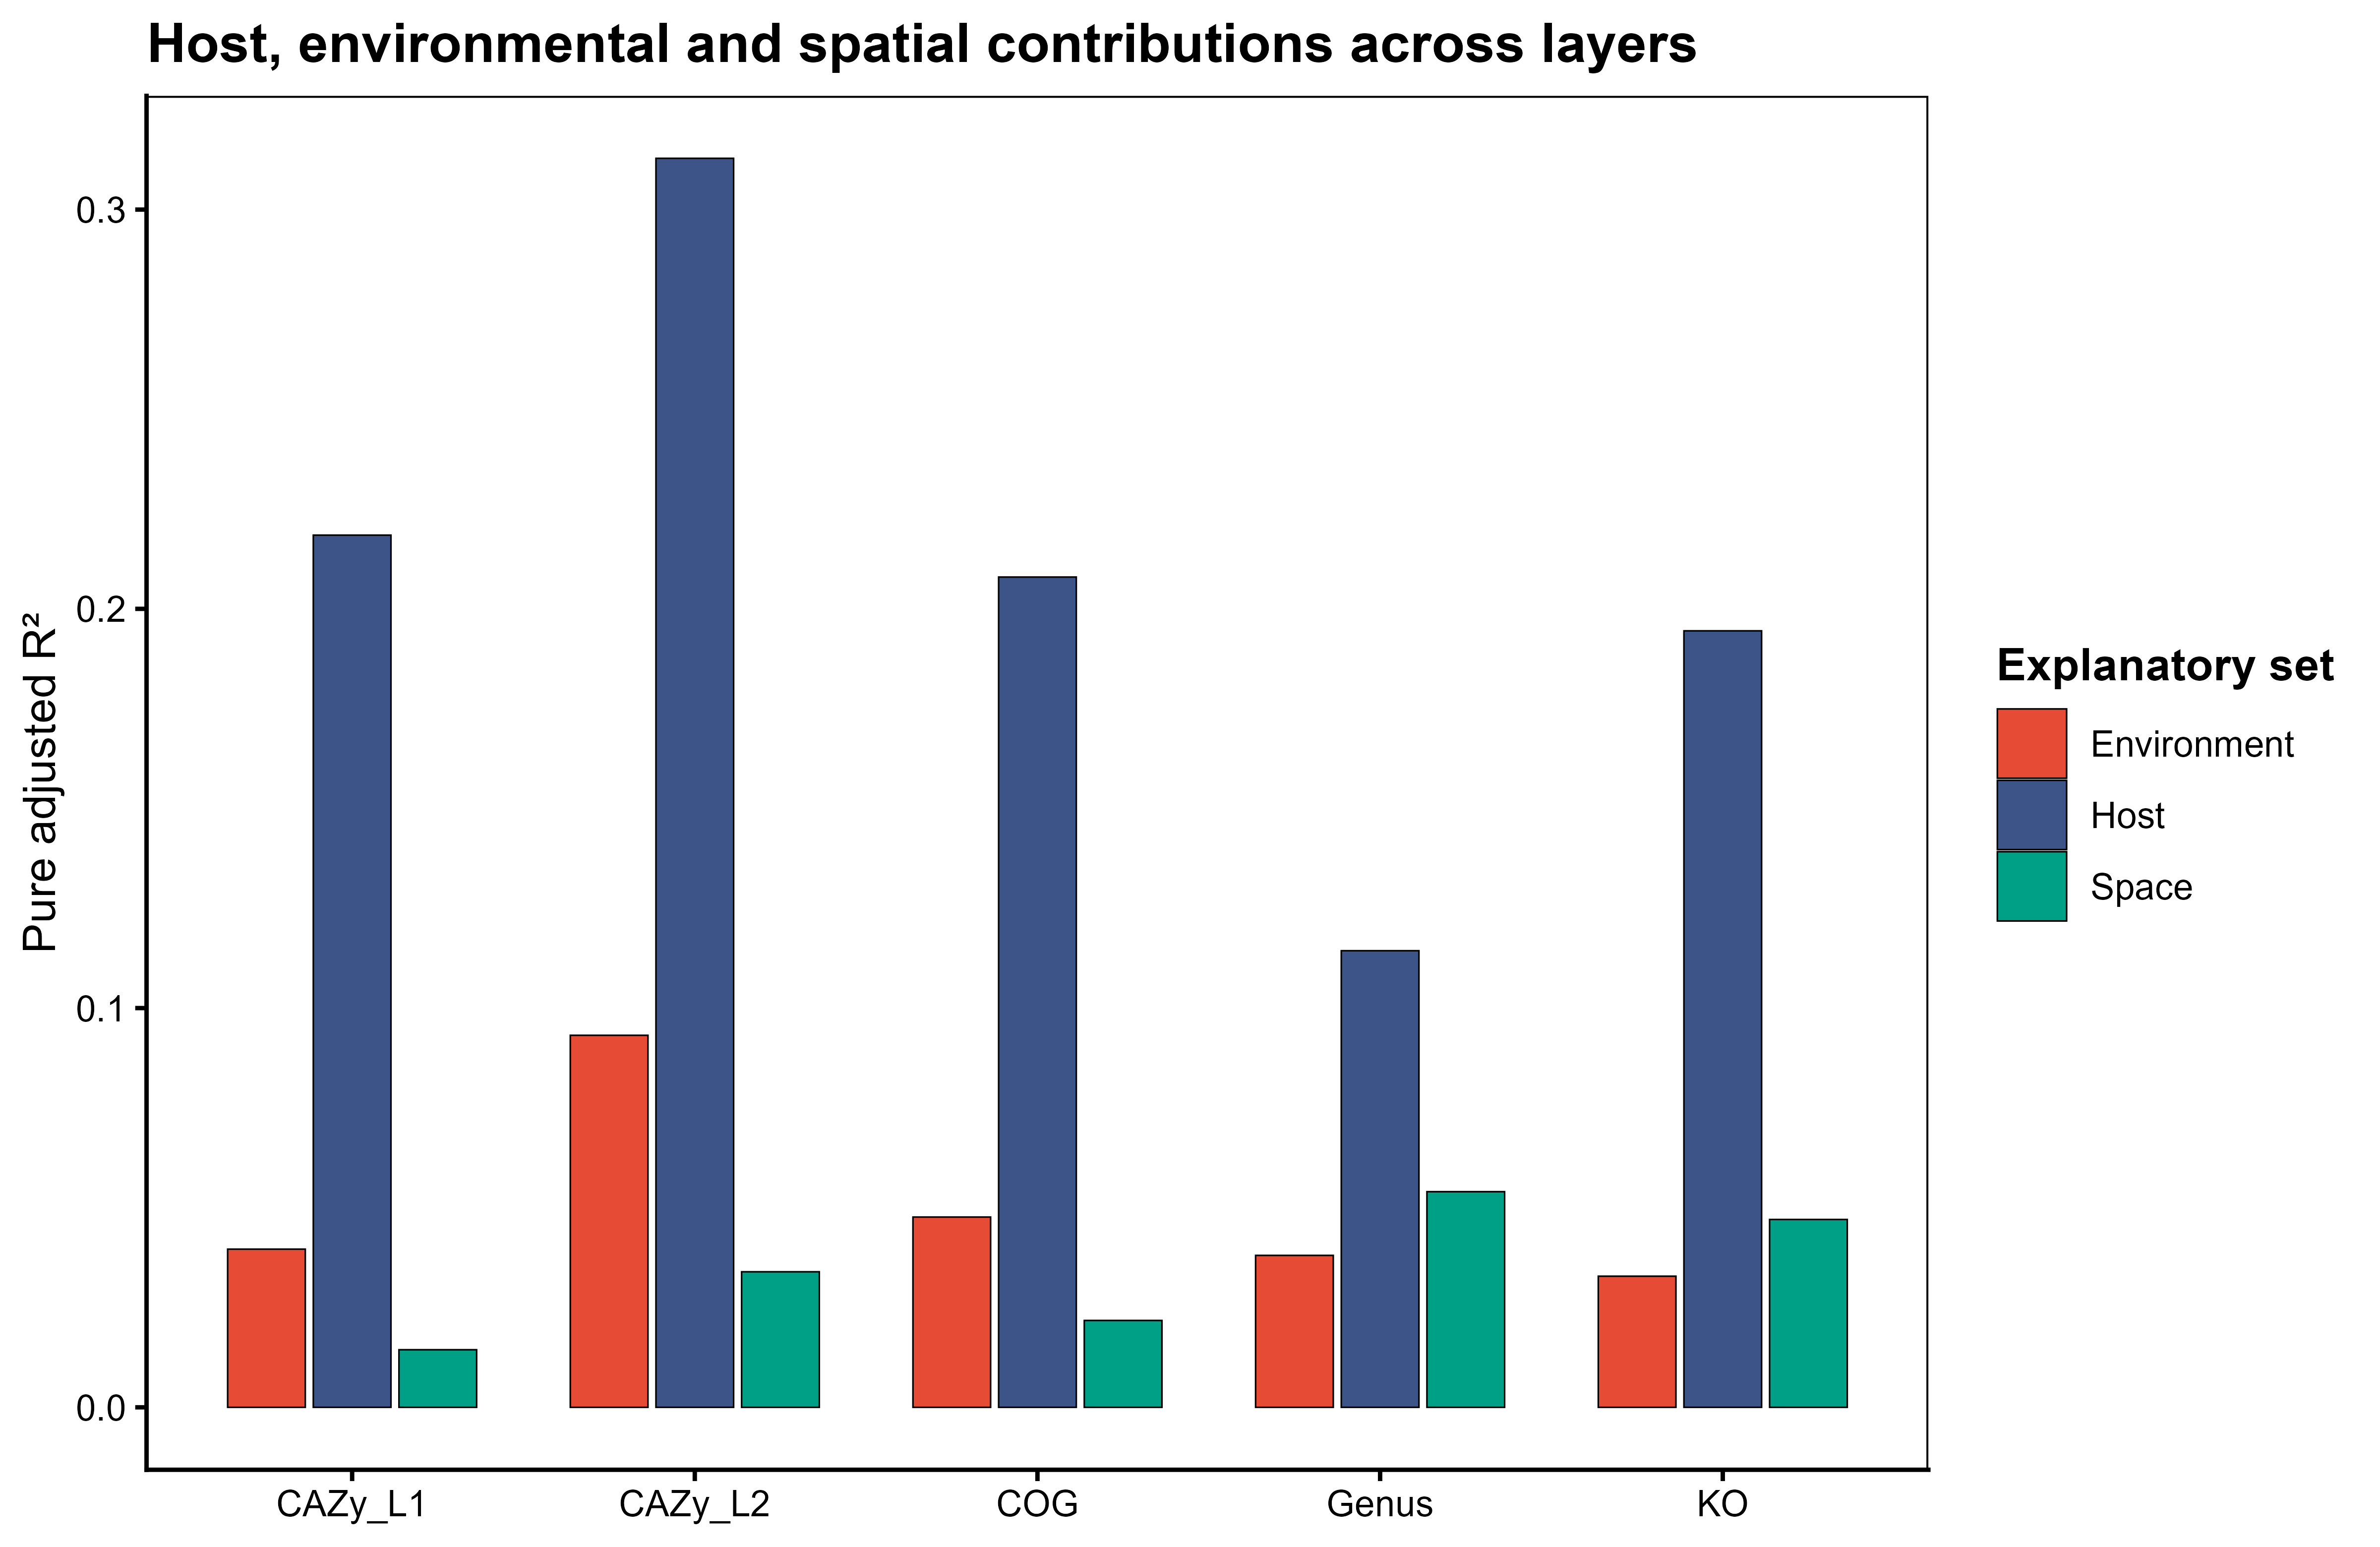

The table this chart was drawn from, first rows:
Layer, Fraction, Adjusted_R2
Genus, Host, 0.1144
Genus, Environment, 0.03805
Genus, Space, 0.05401
KO, Host, 0.1945
KO, Environment, 0.03284
KO, Space, 0.04705
COG, Host, 0.208
COG, Environment, 0.04766
COG, Space, 0.02176
CAZy_L1, Host, 0.2185
CAZy_L1, Environment, 0.03962
CAZy_L1, Space, 0.01443
CAZy_L2, Host, 0.3128
CAZy_L2, Environment, 0.09318
CAZy_L2, Space, 0.03395
